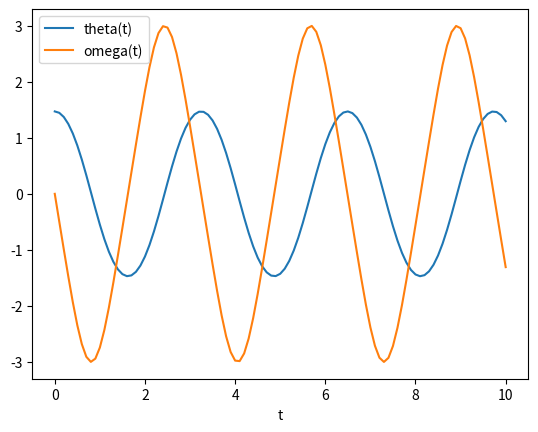

Here is the Python script that generated this plot:
import numpy as np
from scipy.integrate import odeint
import matplotlib.pyplot as plt

def pend(y, t, c):
    theta, omega = y
    return [omega, -c*np.sin(theta)]

y0 = [np.pi/2-0.1, 0.0]
c = 5.0

t = np.linspace(0, 10, 101)
sol = odeint(pend, y0, t, args=(c,))

plt.plot(t, sol[:, 0], label="theta(t)")
plt.plot(t, sol[:, 1], label="omega(t)")
plt.legend()
plt.xlabel('t')
plt.show()